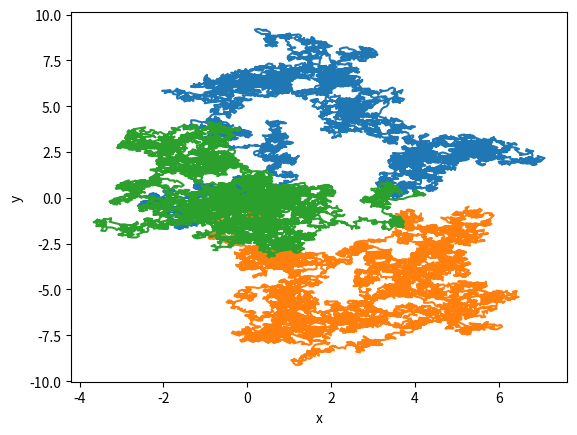

Reproduce this figure in Python.
from math import pi

import numpy as np
from numpy.random import rand
import matplotlib.pyplot as plt


npts = 10000
r = 0.1
for i in range(3):
    richtung = 2*pi*rand(npts)
    dx = r*np.cos(richtung)
    dy = r*np.sin(richtung)

    x = [0]
    y = [0]
    for n in range(npts):
        x.append(x[-1]+dx[n])
        y.append(y[-1]+dy[n])
    plt.plot(x, y)

plt.xlabel("x")
plt.ylabel("y")
plt.savefig("randomwalk.png")
